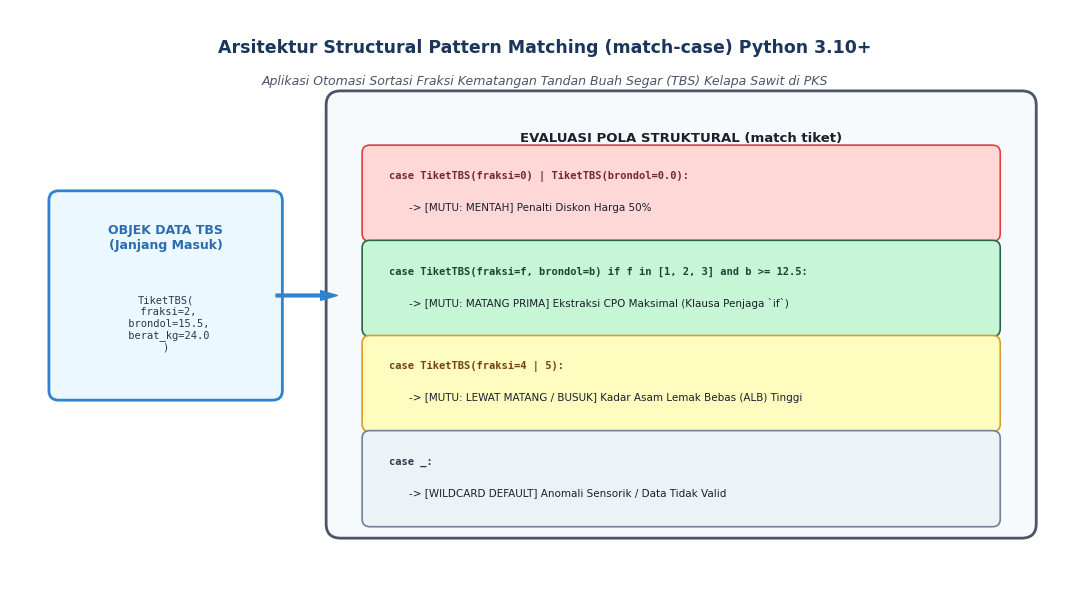
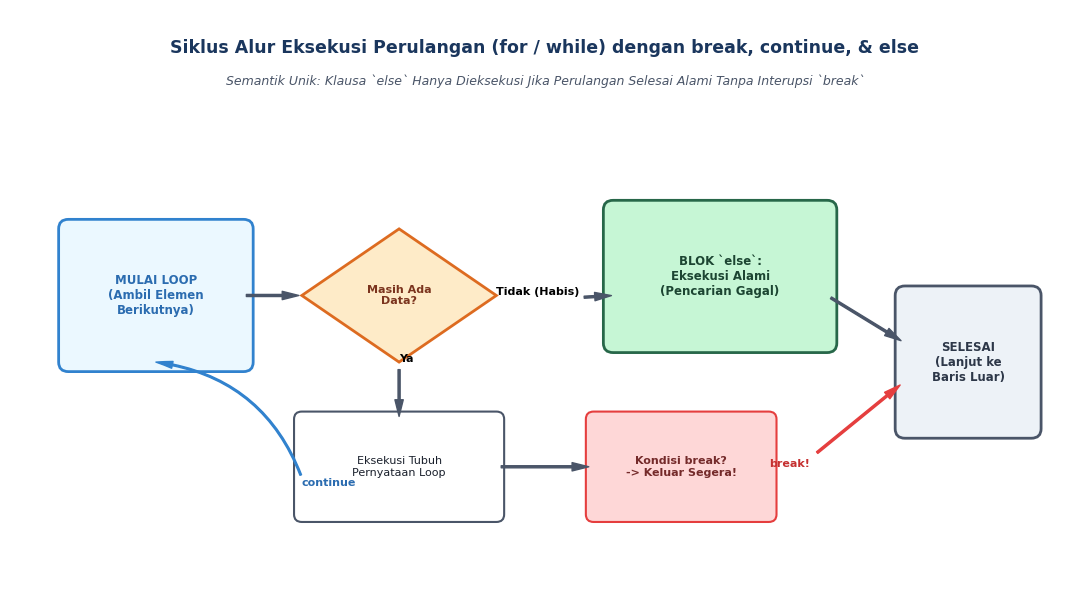

Write Python code to recreate these figures, in order. (Note: this script raises an exception after producing the figures.)
import matplotlib
matplotlib.use('Agg')
import matplotlib.pyplot as plt
import matplotlib.patches as patches
import shutil
import os

plt.rcParams['font.sans-serif'] = 'DejaVu Sans'
plt.rcParams['font.family'] = 'sans-serif'

def buat_diagram_pattern_matching():
    fig, ax = plt.subplots(figsize=(11, 6.2), dpi=300)
    ax.set_xlim(0, 11)
    ax.set_ylim(0, 6.2)
    ax.axis('off')

    # Judul
    ax.text(5.5, 5.8, "Arsitektur Structural Pattern Matching (match-case) Python 3.10+", 
            ha='center', va='center', fontsize=12.5, fontweight='bold', color='#1a365d')
    ax.text(5.5, 5.45, "Aplikasi Otomasi Sortasi Fraksi Kematangan Tandan Buah Segar (TBS) Kelapa Sawit di PKS", 
            ha='center', va='center', fontsize=9, style='italic', color='#4a5568')

    # Kotak Input Objek
    box_in = patches.FancyBboxPatch((0.5, 2.2), 2.2, 2.0, boxstyle="round,pad=0.1", 
                                    facecolor="#ebf8ff", edgecolor="#3182ce", linewidth=2)
    ax.add_patch(box_in)
    ax.text(1.6, 3.8, "OBJEK DATA TBS\n(Janjang Masuk)", ha='center', va='center', fontsize=9, fontweight='bold', color='#2b6cb0')
    ax.text(1.6, 2.9, "TiketTBS(\n fraksi=2,\n brondol=15.5,\n berat_kg=24.0\n)", ha='center', va='center', fontsize=7.5, family='monospace', color='#2d3748')

    # Kotak Evaluator match-case
    box_match = patches.FancyBboxPatch((3.4, 0.8), 7.0, 4.4, boxstyle="round,pad=0.15", 
                                      facecolor="#f7fafc", edgecolor="#4a5568", linewidth=2)
    ax.add_patch(box_match)
    ax.text(6.9, 4.85, "EVALUASI POLA STRUKTURAL (match tiket)", ha='center', va='center', fontsize=9.5, fontweight='bold', color='#1a202c')

    cases = [
        {"y": 3.9, "title": "case TiketTBS(fraksi=0) | TiketTBS(brondol=0.0):", 
         "act": "-> [MUTU: MENTAH] Penalti Diskon Harga 50%", "bg": "#fed7d7", "bdr": "#e53e3e", "c": "#742a2a"},
        
        {"y": 2.9, "title": "case TiketTBS(fraksi=f, brondol=b) if f in [1, 2, 3] and b >= 12.5:", 
         "act": "-> [MUTU: MATANG PRIMA] Ekstraksi CPO Maksimal (Klausa Penjaga `if`)", "bg": "#c6f6d5", "bdr": "#276749", "c": "#1c4532"},
        
        {"y": 1.9, "title": "case TiketTBS(fraksi=4 | 5):", 
         "act": "-> [MUTU: LEWAT MATANG / BUSUK] Kadar Asam Lemak Bebas (ALB) Tinggi", "bg": "#fefcbf", "bdr": "#d69e2e", "c": "#744210"},

        {"y": 0.9, "title": "case _:", 
         "act": "-> [WILDCARD DEFAULT] Anomali Sensorik / Data Tidak Valid", "bg": "#edf2f7", "bdr": "#718096", "c": "#2d3748"}
    ]

    for cs in cases:
        c_box = patches.FancyBboxPatch((3.7, cs["y"]-0.05), 6.4, 0.85, boxstyle="round,pad=0.08", 
                                       facecolor=cs["bg"], edgecolor=cs["bdr"], linewidth=1.2)
        ax.add_patch(c_box)
        ax.text(3.9, cs["y"] + 0.55, cs["title"], ha='left', va='center', fontsize=7.5, family='monospace', fontweight='bold', color=cs["c"])
        ax.text(4.1, cs["y"] + 0.22, cs["act"], ha='left', va='center', fontsize=7.5, color='#1a202c')

    # Panah Transisi
    arrow_props = dict(facecolor='#3182ce', edgecolor='#3182ce', width=2, headwidth=7, shrink=0.05)
    ax.annotate('', xy=(3.4, 3.2), xytext=(2.7, 3.2), arrowprops=arrow_props)

    plt.tight_layout()
    output_path = "docs/assets/arsitektur_structural_pattern_matching_sawit.png"
    plt.savefig(output_path, dpi=300)
    plt.close()
    print(f"[OK] Diagram 1 disimpan ke {output_path}")

def buat_diagram_siklus_loop():
    fig, ax = plt.subplots(figsize=(11, 6.2), dpi=300)
    ax.set_xlim(0, 11)
    ax.set_ylim(0, 6.2)
    ax.axis('off')

    # Judul
    ax.text(5.5, 5.8, "Siklus Alur Eksekusi Perulangan (for / while) dengan break, continue, & else", 
            ha='center', va='center', fontsize=12.5, fontweight='bold', color='#1a365d')
    ax.text(5.5, 5.45, "Semantik Unik: Klausa `else` Hanya Dieksekusi Jika Perulangan Selesai Alami Tanpa Interupsi `break`", 
            ha='center', va='center', fontsize=9, style='italic', color='#4a5568')

    # Elemen Flowchart
    # 1. Start Loop
    b_start = patches.FancyBboxPatch((0.6, 2.5), 1.8, 1.4, boxstyle="round,pad=0.1", 
                                     facecolor="#ebf8ff", edgecolor="#3182ce", linewidth=2)
    ax.add_patch(b_start)
    ax.text(1.5, 3.2, "MULAI LOOP\n(Ambil Elemen\nBerikutnya)", ha='center', va='center', fontsize=8.5, fontweight='bold', color='#2b6cb0')

    # 2. Decision Masih Ada Data?
    b_cond = patches.Polygon([[4.0, 3.9], [5.0, 3.2], [4.0, 2.5], [3.0, 3.2]], 
                             facecolor="#feebc8", edgecolor="#dd6b20", linewidth=2)
    ax.add_patch(b_cond)
    ax.text(4.0, 3.2, "Masih Ada\nData?", ha='center', va='center', fontsize=8, fontweight='bold', color='#7b341e')

    # 3. Tubuh Loop
    b_body = patches.FancyBboxPatch((3.0, 0.9), 2.0, 1.0, boxstyle="round,pad=0.08", 
                                    facecolor="#ffffff", edgecolor="#4a5568", linewidth=1.5)
    ax.add_patch(b_body)
    ax.text(4.0, 1.4, "Eksekusi Tubuh\nPernyataan Loop", ha='center', va='center', fontsize=8, color='#1a202c')

    # 4. Break Box (Kanan Bawah)
    b_break = patches.FancyBboxPatch((6.0, 0.9), 1.8, 1.0, boxstyle="round,pad=0.08", 
                                     facecolor="#fed7d7", edgecolor="#e53e3e", linewidth=1.5)
    ax.add_patch(b_break)
    ax.text(6.9, 1.4, "Kondisi break?\n-> Keluar Segera!", ha='center', va='center', fontsize=8, fontweight='bold', color='#742a2a')

    # 5. Blok ELSE Perulangan (Kanan Atas)
    b_else = patches.FancyBboxPatch((6.2, 2.7), 2.2, 1.4, boxstyle="round,pad=0.1", 
                                    facecolor="#c6f6d5", edgecolor="#276749", linewidth=2)
    ax.add_patch(b_else)
    ax.text(7.3, 3.4, "BLOK `else`:\nEksekusi Alami\n(Pencarian Gagal)", ha='center', va='center', fontsize=8.5, fontweight='bold', color='#1c4532')

    # 6. Selesai
    b_end = patches.FancyBboxPatch((9.2, 1.8), 1.3, 1.4, boxstyle="round,pad=0.1", 
                                   facecolor="#edf2f7", edgecolor="#4a5568", linewidth=2)
    ax.add_patch(b_end)
    ax.text(9.85, 2.5, "SELESAI\n(Lanjut ke\nBaris Luar)", ha='center', va='center', fontsize=8.5, fontweight='bold', color='#2d3748')

    # Panah-panah
    arr = dict(facecolor='#4a5568', edgecolor='#4a5568', width=1.5, headwidth=6, shrink=0.05)
    ax.annotate('', xy=(3.0, 3.2), xytext=(2.4, 3.2), arrowprops=arr) # start -> cond
    ax.annotate('Ya', xy=(4.0, 1.9), xytext=(4.0, 2.5), arrowprops=arr, fontsize=8, fontweight='bold') # cond -> body
    ax.annotate('Tidak (Habis)', xy=(6.2, 3.2), xytext=(5.0, 3.2), arrowprops=arr, fontsize=8, fontweight='bold') # cond -> else
    ax.annotate('', xy=(6.0, 1.4), xytext=(5.0, 1.4), arrowprops=arr) # body -> break cond
    
    # Dari Else ke End
    ax.annotate('', xy=(9.2, 2.7), xytext=(8.4, 3.2), arrowprops=arr)
    # Dari Break ke End
    arr_red = dict(facecolor='#e53e3e', edgecolor='#e53e3e', width=1.5, headwidth=6, shrink=0.05)
    ax.annotate('break!', xy=(9.2, 2.3), xytext=(7.8, 1.4), arrowprops=arr_red, fontsize=8, color='#c53030', fontweight='bold')

    # Continue loop back
    ax.annotate('continue', xy=(1.5, 2.5), xytext=(3.0, 1.2), 
                arrowprops=dict(facecolor='#3182ce', edgecolor='#3182ce', width=1.2, headwidth=5, connectionstyle="arc3,rad=0.3"), 
                fontsize=8, color='#2b6cb0', fontweight='bold')

    plt.tight_layout()
    output_path = "docs/assets/siklus_iterasi_dan_kontrol_loop.png"
    plt.savefig(output_path, dpi=300)
    plt.close()
    print(f"[OK] Diagram 2 disimpan ke {output_path}")

if __name__ == '__main__':
    os.makedirs('docs/assets', exist_ok=True)
    buat_diagram_pattern_matching()
    buat_diagram_siklus_loop()
    
    artifact_dir = r"C:\Users\IT INSTIPER\.gemini\antigravity\brain\43a50d1c-c669-4c47-b939-d1e0efdbca11"
    shutil.copy("docs/assets/arsitektur_structural_pattern_matching_sawit.png", os.path.join(artifact_dir, "arsitektur_structural_pattern_matching_sawit.png"))
    shutil.copy("docs/assets/siklus_iterasi_dan_kontrol_loop.png", os.path.join(artifact_dir, "siklus_iterasi_dan_kontrol_loop.png"))
    print("[OK] Seluruh diagram berhasil disalin ke artifacts directory.")
